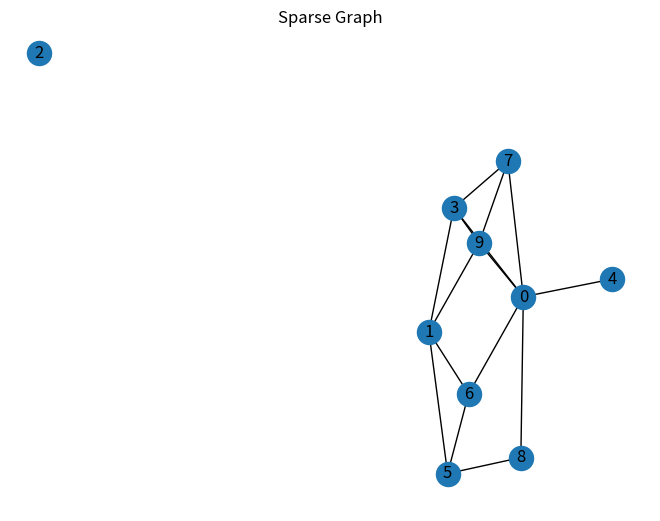
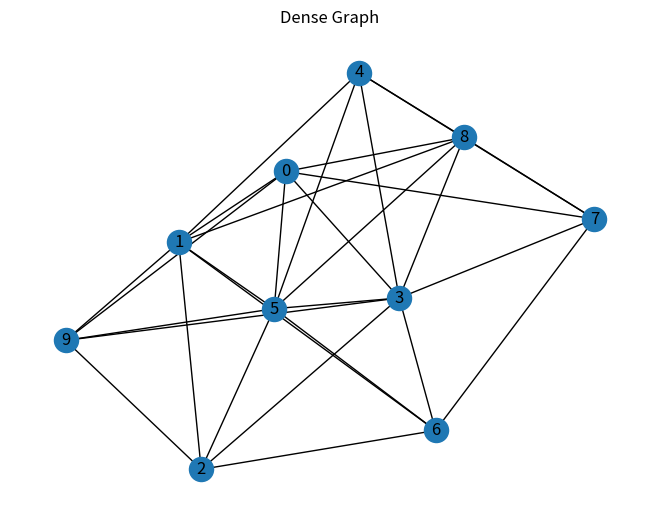
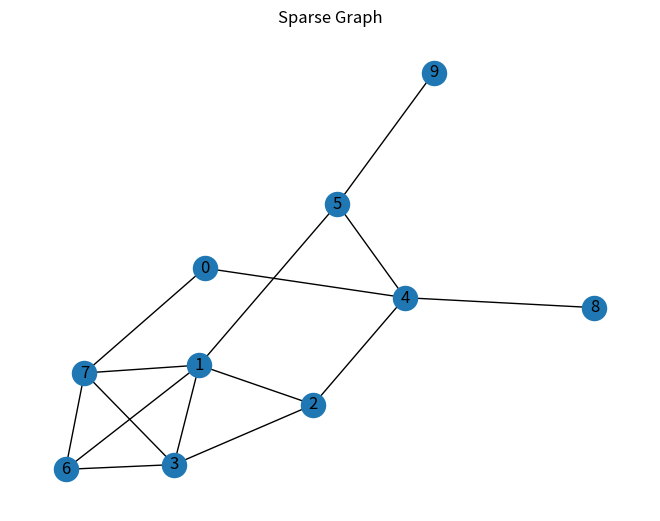
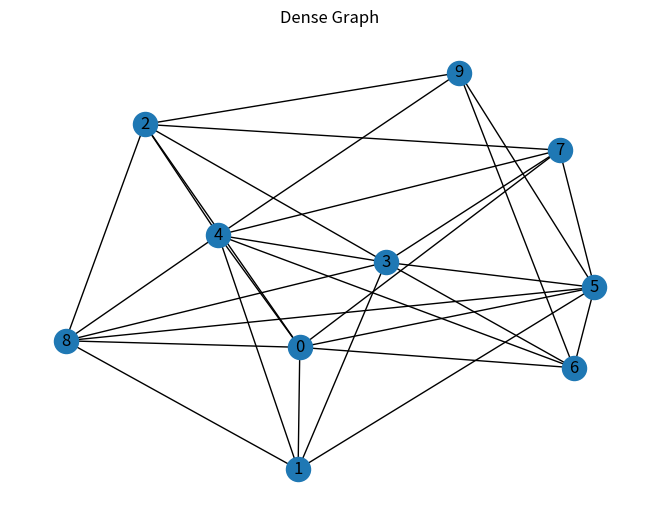
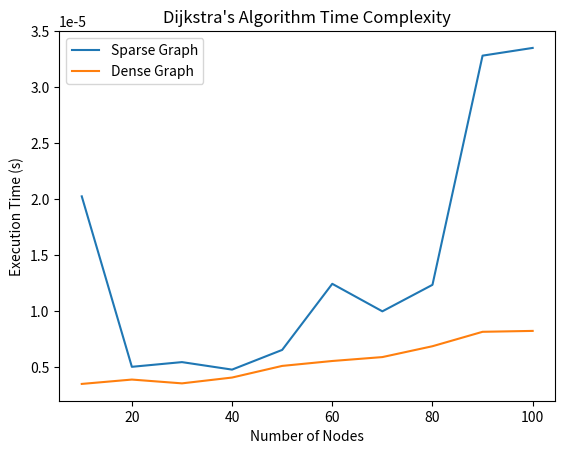
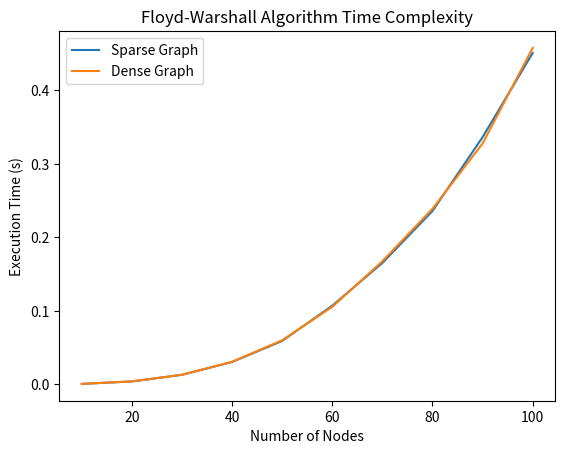

Reproduce these figures in Python, in order.
import random
import timeit
import networkx as nx
import matplotlib.pyplot as plt
import numpy as np

def generate_sparse_graph(num_nodes, num_edges):
    if num_edges < num_nodes - 1:
        raise ValueError("Invalid number of edges for a sparse graph.")

    graph = nx.Graph()

    # Add nodes to the graph
    graph.add_nodes_from(range(num_nodes))

    # Create a list of all possible edges
    all_edges = [(i, j) for i in range(num_nodes) for j in range(i + 1, num_nodes)]

    # Shuffle the list of edges
    random.shuffle(all_edges)

    # Add edges to the graph until the desired number of edges is reached
    for edge in all_edges[:num_edges]:
        graph.add_edge(*edge)

    return graph


def generate_dense_graph(num_nodes, num_edges):
    if num_edges > (num_nodes * (num_nodes - 1)) // 2:
        raise ValueError("Invalid number of edges for a dense graph.")

    graph = nx.Graph()

    # Add nodes to the graph
    graph.add_nodes_from(range(num_nodes))

    # Create a list of all possible edges
    all_edges = [(i, j) for i in range(num_nodes) for j in range(i + 1, num_nodes)]

    # Shuffle the list of edges
    random.shuffle(all_edges)

    # Add edges to the graph until the desired number of edges is reached
    for edge in all_edges[:num_edges]:
        graph.add_edge(*edge)

    return graph


def dijkstra_algorithm(graph, start_node):
    shortest_paths = {}

    # Run Dijkstra's algorithm on the graph
    for node in graph.nodes():
        if node == start_node:
            shortest_paths[node] = 0
        else:
            shortest_paths[node] = float('inf')

    while len(shortest_paths) != len(graph.nodes()):
        min_distance = float('inf')
        min_node = None

        for node in graph.nodes():
            if node not in shortest_paths:
                continue

            if shortest_paths[node] < min_distance:
                min_distance = shortest_paths[node]
                min_node = node

        for neighbor in graph.neighbors(min_node):
            if neighbor not in shortest_paths:
                shortest_paths[neighbor] = float('inf')

            new_distance = shortest_paths[min_node] + graph[min_node][neighbor]['weight']

            if new_distance < shortest_paths[neighbor]:
                shortest_paths[neighbor] = new_distance

    return shortest_paths


# Example usage for sparse graph
num_nodes_sparse = 10
num_edges_sparse = 15

sparse_graph = generate_sparse_graph(num_nodes_sparse, num_edges_sparse)

# Draw the sparse graph
nx.draw(sparse_graph, with_labels=True)
plt.title("Sparse Graph")
plt.show()

start_node = 0
shortest_paths_sparse = dijkstra_algorithm(sparse_graph, start_node)

print("Shortest Paths from node", start_node)
for node, distance in shortest_paths_sparse.items():
    print("Node:", node, "Distance:", distance)

# Example usage for dense graph
num_nodes_dense = 10
num_edges_dense = 30

dense_graph = generate_dense_graph(num_nodes_dense, num_edges_dense)

# Draw the dense graph
nx.draw(dense_graph, with_labels=True)
plt.title("Dense Graph")
plt.show()

start_node = 0
shortest_paths_dense = dijkstra_algorithm(dense_graph, start_node)
# print("Shortest Paths from node", start_node)
# for node, distance in shortest_paths_dense.items():
# print("Node:", node, "Distance:", distance)


def floyd_warshall_algorithm(graph):
    # Initialize the distance matrix with infinity for all pairs
    num_nodes = graph.number_of_nodes()
    dist = np.full((num_nodes, num_nodes), np.inf)

    for node in graph.nodes():
        dist[node][node] = 0

    # Update the distance matrix with the edge weights
    for u, v, weight in graph.edges.data('weight', default=1):
        dist[u][v] = weight
        dist[v][u] = weight

    # Run the Floyd-Warshall algorithm
    for k in range(num_nodes):
        for i in range(num_nodes):
            for j in range(num_nodes):
                dist[i][j] = min(dist[i][j], dist[i][k] + dist[k][j])

    return dist


# Example usage for sparse graph
num_nodes_sparse = 10
num_edges_sparse = 15

sparse_graph = generate_sparse_graph(num_nodes_sparse, num_edges_sparse)

# Draw the sparse graph
nx.draw(sparse_graph, with_labels=True)
plt.title("Sparse Graph")
plt.show()

shortest_paths_sparse = floyd_warshall_algorithm(sparse_graph)

# print("Shortest Paths:")
# print(shortest_paths_sparse)

# Example usage for dense graph
num_nodes_dense = 10
num_edges_dense = 30

dense_graph = generate_dense_graph(num_nodes_dense, num_edges_dense)

# Draw the dense graph
nx.draw(dense_graph, with_labels=True)
plt.title("Dense Graph")
plt.show()

shortest_paths_dense = floyd_warshall_algorithm(dense_graph)


# print("Shortest Paths:")
# print(shortest_paths_dense)


def calculate_time_complexity_dijkstra(graph_generation_func):
    num_nodes_list = []
    time_sparse_list = []
    time_dense_list = []

    for num_nodes in range(10, 101, 10):
        num_edges_sparse = num_nodes + random.randint(0, num_nodes)
        num_edges_dense = (num_nodes * (num_nodes - 1)) // 2

        sparse_graph = graph_generation_func(num_nodes, num_edges_sparse)
        dense_graph = graph_generation_func(num_nodes, num_edges_dense)

        # Measure the execution time of Dijkstra's algorithm for sparse graph
        start_time = timeit.default_timer()
        dijkstra_algorithm(sparse_graph, 0)
        end_time = timeit.default_timer()
        execution_time_sparse = end_time - start_time

        # Measure the execution time of Dijkstra's algorithm for dense graph
        start_time = timeit.default_timer()
        dijkstra_algorithm(dense_graph, 0)
        end_time = timeit.default_timer()
        execution_time_dense = end_time - start_time

        num_nodes_list.append(num_nodes)
        time_sparse_list.append(execution_time_sparse)
        time_dense_list.append(execution_time_dense)

    return num_nodes_list, time_sparse_list, time_dense_list

# display the time complexity for Dijkstra's algorithm for sparse and dense graphs using matplotlib
num_nodes_list, time_sparse_list, time_dense_list = calculate_time_complexity_dijkstra(generate_sparse_graph)
plt.plot(num_nodes_list, time_sparse_list, label="Sparse Graph")
plt.plot(num_nodes_list, time_dense_list, label="Dense Graph")
plt.xlabel("Number of Nodes")
plt.ylabel("Execution Time (s)")
plt.title("Dijkstra's Algorithm Time Complexity")
plt.legend()
plt.show()

def calculate_time_complexity_floyd_warshall(graph_generation_func):
    num_nodes_list = []
    time_sparse_list = []
    time_dense_list = []

    for num_nodes in range(10, 101, 10):
        num_edges_sparse = num_nodes + random.randint(0, num_nodes)
        num_edges_dense = (num_nodes * (num_nodes - 1)) // 2

        sparse_graph = graph_generation_func(num_nodes, num_edges_sparse)
        dense_graph = graph_generation_func(num_nodes, num_edges_dense)

        # Measure the execution time of Floyd-Warshall algorithm for sparse graph
        start_time = timeit.default_timer()
        floyd_warshall_algorithm(sparse_graph)
        end_time = timeit.default_timer()
        execution_time_sparse = end_time - start_time

        # Measure the execution time of Floyd-Warshall algorithm for dense graph
        start_time = timeit.default_timer()
        floyd_warshall_algorithm(dense_graph)
        end_time = timeit.default_timer()
        execution_time_dense = end_time - start_time

        num_nodes_list.append(num_nodes)
        time_sparse_list.append(execution_time_sparse)
        time_dense_list.append(execution_time_dense)

    return num_nodes_list, time_sparse_list, time_dense_list


# display the time complexity for Floyd-Warshall algorithm for sparse and dense graphs using matplotlib
num_nodes_list, time_sparse_list, time_dense_list = calculate_time_complexity_floyd_warshall(generate_sparse_graph)
plt.plot(num_nodes_list, time_sparse_list, label="Sparse Graph")
plt.plot(num_nodes_list, time_dense_list, label="Dense Graph")
plt.xlabel("Number of Nodes")
plt.ylabel("Execution Time (s)")
plt.title("Floyd-Warshall Algorithm Time Complexity")
plt.legend()
plt.show()
